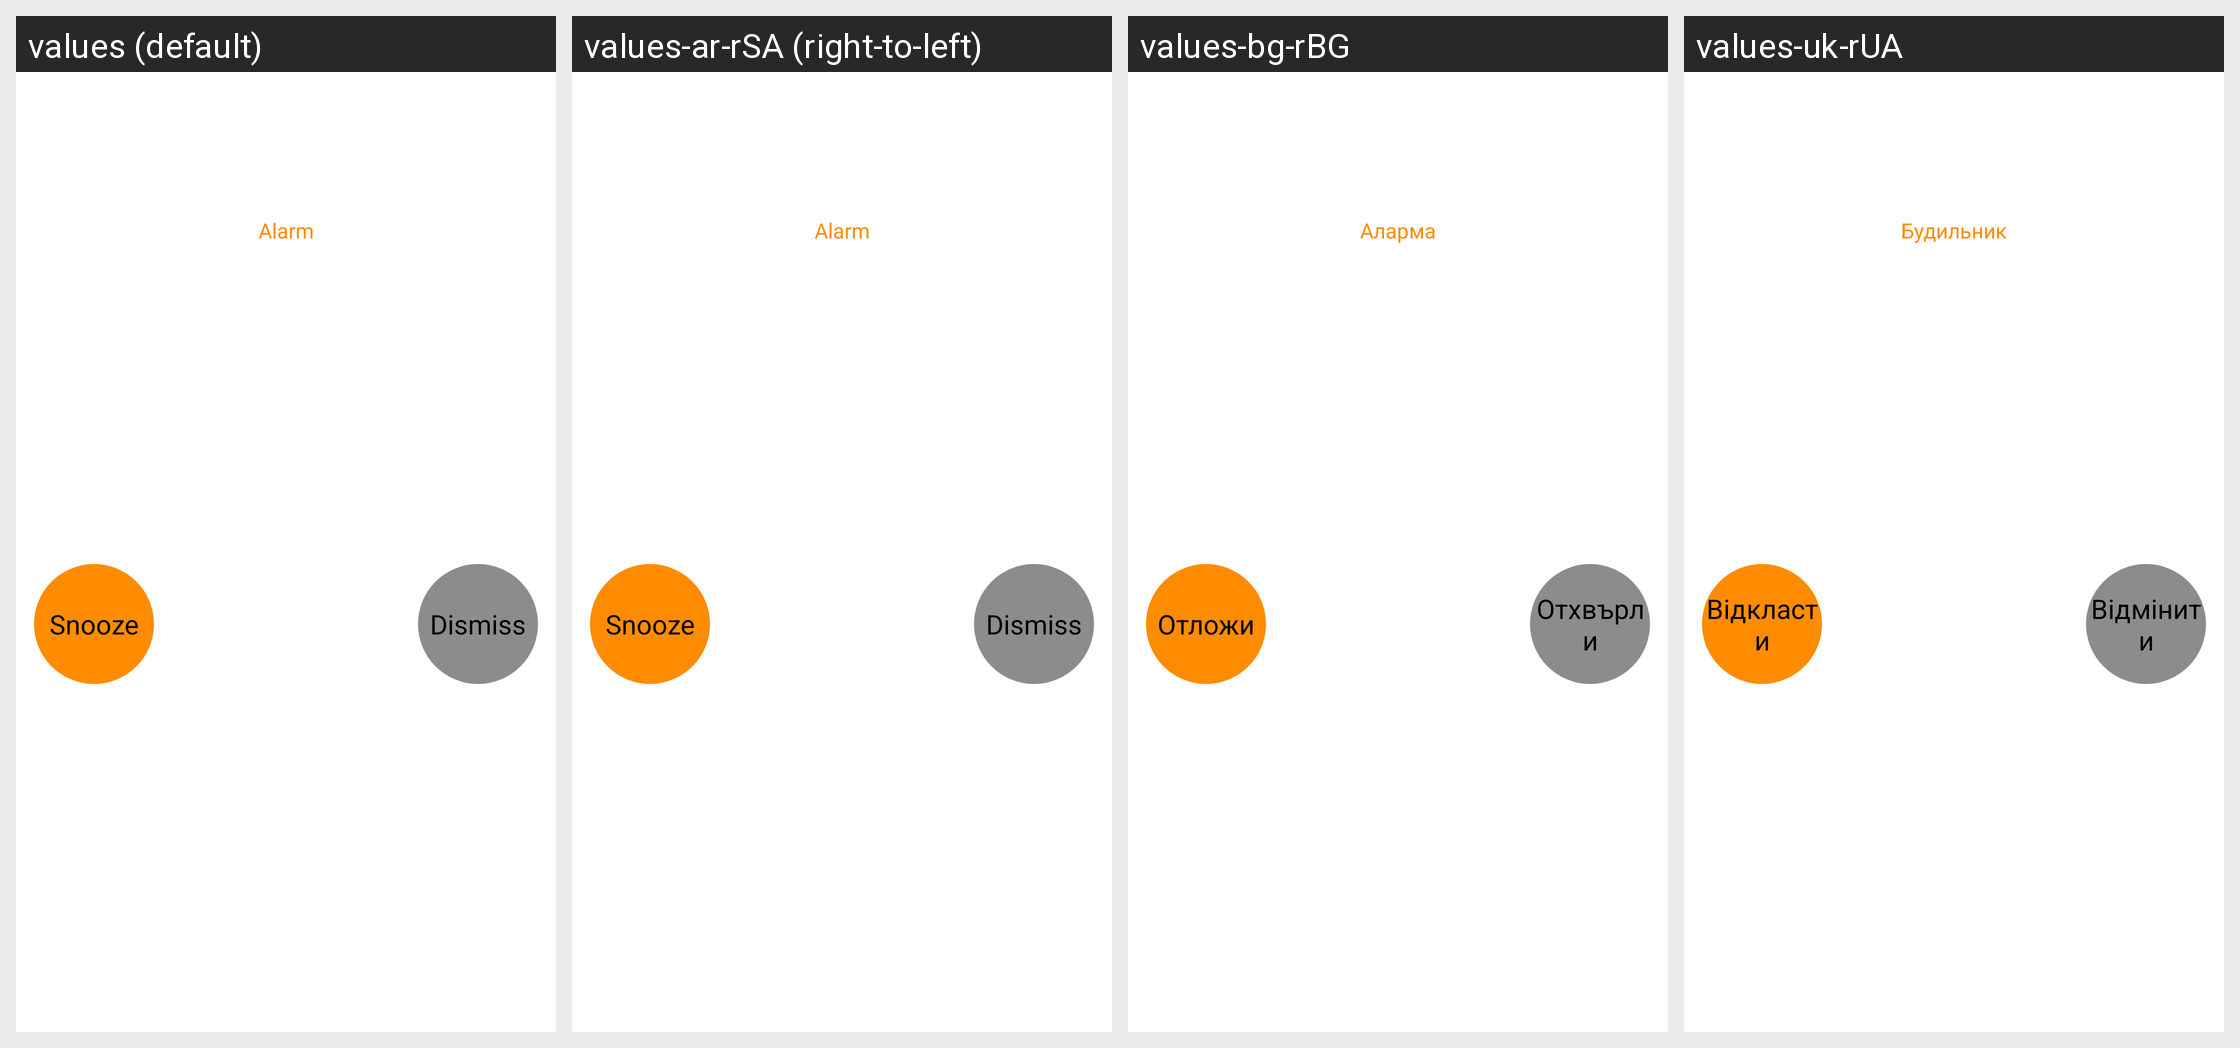

Strings drawn on this Android screen and how each of the app's shown locales translates them:
Android screen res/layout/activity_alarm.xml rendered under 4 locales, left to right: values (default), values-ar-rSA (right-to-left), values-bg-rBG, values-uk-rUA. Device: Nexus 5 (rendered at 1080×1920; each locale shown at half size, 540×960, under a caption strip naming it); theme Theme.Transparent.
Other locales in the repository, not shown: values-ca-rES, values-cs-rCZ, values-da-rDK, values-de-rDE, values-el-rGR, values-en-rBR, values-en-rHU, values-es-rES, values-fi-rFI, values-fr-rFR, values-hu-rHU, values-in-rID, values-it, values-it-rIT, values-iw-rIL, values-ja-rJP, values-ko-rKR, values-lv-rLV, values-nl-rNL, values-pl-rPL, values-pt-rBR, values-pt-rPT, values-ro-rRO, values-ru-rRU, values-sk-rSK, values-sr-rSP, values-sv-rSE, values-ta-rIN, values-th-rTH, values-tr-rTR, values-vi-rVN, values-zh-rCN, values-zh-rTW.
Strings drawn on this screen, with the default value and each locale's value (text and hints the layout hard-codes, and strings that could not be matched under every locale, appear in the picture but are not listed):

alarm_snooze
  values: Snooze
  values-ar-rSA: Snooze  [not translated; the default value is used]
  values-bg-rBG: Отложи
  values-uk-rUA: Відкласти

alarm_dismiss
  values: Dismiss
  values-ar-rSA: Dismiss  [not translated; the default value is used]
  values-bg-rBG: Отхвърли
  values-uk-rUA: Відмінити

alarm
  values: Alarm
  values-ar-rSA: Alarm  [not translated; the default value is used]
  values-bg-rBG: Аларма
  values-uk-rUA: Будильник
